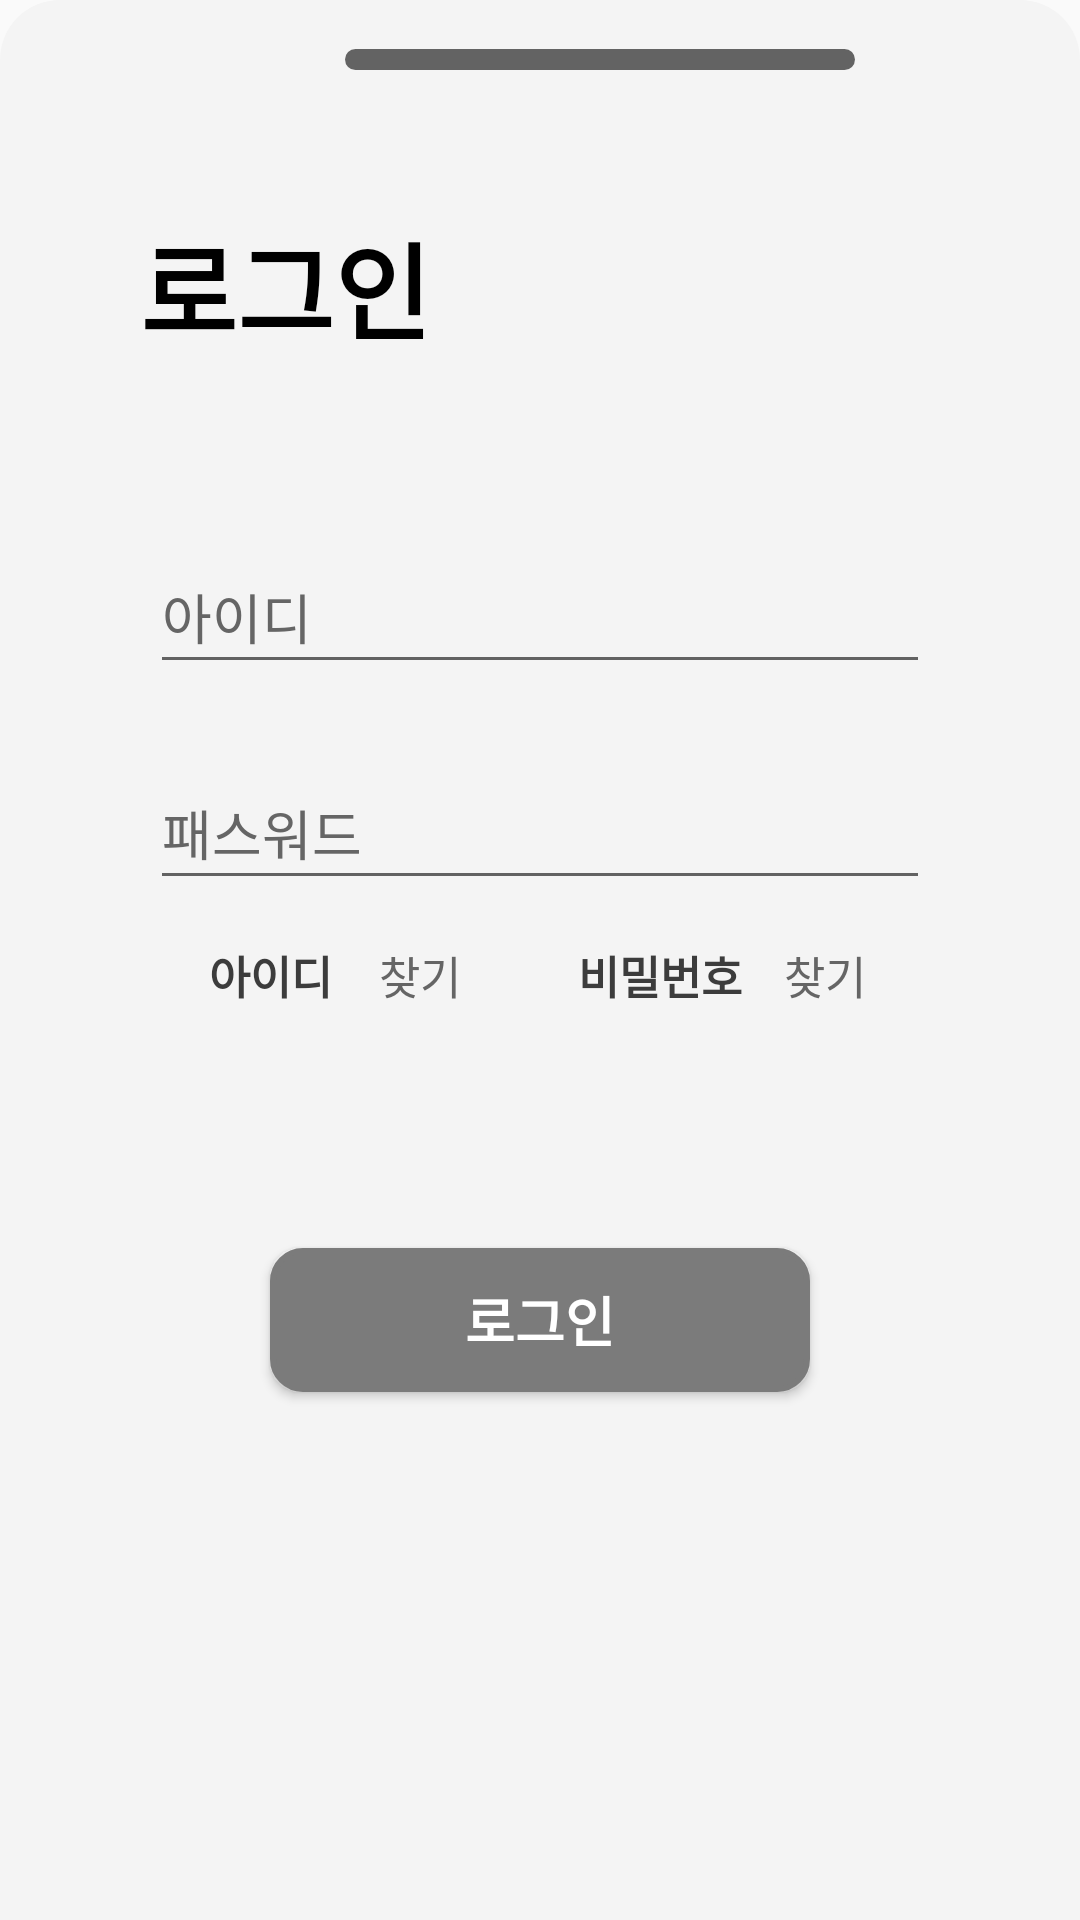

Reconstruct the res/layout file that produces this screen, plus the resources it refers to.
<!-- AndroidManifest.xml: application theme Theme.AppCompat.Light.NoActionBar.FullScreen -->
<!-- res/layout/login_frag.xml -->
<?xml version="1.0" encoding="utf-8"?>
<androidx.constraintlayout.widget.ConstraintLayout xmlns:android="http://schemas.android.com/apk/res/android"
    xmlns:app="http://schemas.android.com/apk/res-auto"
    xmlns:tools="http://schemas.android.com/tools"
    android:layout_width="match_parent"
    android:layout_height="match_parent"
    android:background="@drawable/bottom_sheet_background"
    android:orientation="vertical"
    tools:ignore="InvalidId">

    
    <LinearLayout
        android:id="@+id/linearLayout2"
        android:layout_width="match_parent"
        android:layout_height="40dp"
        tools:ignore="MissingConstraints">

        <View
            android:layout_width="170dp"
            android:layout_height="7dp"
            android:layout_gravity="center"
            android:layout_marginStart="115dp"
            android:background="@drawable/button_background"

            android:backgroundTint="#636363" />
    </LinearLayout>

    <TextView
        android:layout_width="wrap_content"
        android:layout_height="wrap_content"
        android:layout_marginTop="30dp"
        android:layout_marginStart="30dp"
        android:layout_marginEnd="200dp"
        android:text="로그인"
        android:textColor="@color/black"
        android:textSize="35dp"
        android:textStyle="bold"
        app:layout_constraintEnd_toEndOf="parent"
        app:layout_constraintStart_toStartOf="parent"
        app:layout_constraintTop_toBottomOf="@+id/linearLayout2" />

    <EditText
        android:id="@+id/et_id"
        android:layout_width="260dp"
        android:layout_height="wrap_content"
        android:layout_marginTop="180dp"
        android:ems="10"
        android:hint="아이디"
        android:inputType="textPersonName"
        android:minHeight="48dp"
        android:textColorHint="@color/color_text"
        app:layout_constraintEnd_toEndOf="parent"
        app:layout_constraintStart_toStartOf="parent"
        app:layout_constraintTop_toTopOf="parent" />

    <EditText
        android:id="@+id/et_passwd"
        android:layout_width="260dp"
        android:layout_height="wrap_content"
        android:layout_marginTop="24dp"
        android:ems="10"
        android:hint="패스워드"
        android:inputType="textPassword"
        android:minHeight="48dp"
        android:textColorHint="@color/color_text"
        app:layout_constraintEnd_toEndOf="parent"
        app:layout_constraintStart_toStartOf="parent"
        app:layout_constraintTop_toBottomOf="@+id/et_id" />

    
    <androidx.constraintlayout.widget.ConstraintLayout
        android:id="@+id/linearLayout"
        android:layout_width="match_parent"
        android:layout_height="50dp"
        android:layout_marginTop="260dp"
        app:layout_constraintTop_toBottomOf="@+id/linearLayout2">

        <TextView
            android:id="@+id/text_find_id"
            android:layout_width="60dp"
            android:layout_height="48dp"
            android:layout_marginStart="60dp"
            android:gravity="center"
            android:text="아이디"
            android:textColor="@color/black_2"
            android:textSize="15dp"
            android:textStyle="bold"
            app:layout_constraintBottom_toBottomOf="parent"
            app:layout_constraintStart_toStartOf="parent"
            app:layout_constraintTop_toTopOf="parent" />

        <Button
            android:id="@+id/btn_find_id"
            android:layout_width="40dp"
            android:layout_height="48dp"
            android:background="#00ff0000"
            android:text="찾기"
            android:textColor="@color/color_text"
            android:textSize="15dp"
            app:layout_constraintBottom_toBottomOf="parent"
            app:layout_constraintStart_toEndOf="@+id/text_find_id"
            app:layout_constraintTop_toTopOf="parent" />

        <TextView
            android:layout_width="60dp"
            android:layout_height="48dp"
            android:gravity="center"
            android:text="비밀번호"
            android:textColor="@color/black_2"
            android:textSize="15dp"
            android:textStyle="bold"
            app:layout_constraintBottom_toBottomOf="parent"
            app:layout_constraintEnd_toStartOf="@+id/btn_find_pw"
            app:layout_constraintTop_toTopOf="parent" />

        <Button
            android:id="@+id/btn_find_pw"
            android:layout_width="50dp"
            android:layout_height="48dp"
            android:layout_marginEnd="60dp"
            android:background="#00ff0000"
            android:gravity="center"
            android:text="찾기"
            android:textColor="@color/color_text"
            android:textSize="15dp"
            app:layout_constraintBottom_toBottomOf="parent"
            app:layout_constraintEnd_toEndOf="parent"
            app:layout_constraintTop_toTopOf="parent" />

    </androidx.constraintlayout.widget.ConstraintLayout>

    
    <androidx.constraintlayout.widget.ConstraintLayout
        android:layout_width="match_parent"
        android:layout_height="300dp"
        app:layout_constraintTop_toBottomOf="@+id/linearLayout">

        <Button
            android:id="@+id/btn_login"
            android:layout_width="180dp"
            android:layout_height="48dp"
            android:layout_marginBottom="120dp"
            android:background="@drawable/first_button_selector"
            android:padding="10dp"
            android:text="로그인"
            android:textColor="@color/white"
            android:textSize="18dp"
            android:textStyle="bold"
            app:layout_constraintBottom_toBottomOf="parent"
            app:layout_constraintEnd_toEndOf="parent"
            app:layout_constraintStart_toStartOf="parent"
            app:layout_constraintTop_toTopOf="parent" />

        
        
        
        
        
        
        
        
        

        
        
        
        
        

        
        
        
        
        
        
    </androidx.constraintlayout.widget.ConstraintLayout>



</androidx.constraintlayout.widget.ConstraintLayout>
<!-- resources referenced by this layout -->
<resources>
  <color name="black">#FF000000</color>
  <color name="black_2">#3C3C3C</color>
  <color name="color_text">#656565</color>
  <color name="white">#FFFFFF</color>
  <!-- drawable bottom_sheet_background (drawable-v24) -->
  <?xml version="1.0" encoding="utf-8"?>
  <shape xmlns:android="http://schemas.android.com/apk/res/android"
      android:shape="rectangle">
      <size android:height="200sp"/>
  
      <solid android:color="#F4F4F4"></solid>
  
      <corners
          android:topLeftRadius="20dp"
          android:topRightRadius="20dp"/>
  
  </shape>
  <!-- drawable button_background (drawable) -->
  <?xml version="1.0" encoding="utf-8"?>
  <shape xmlns:android="http://schemas.android.com/apk/res/android"
      android:shape="rectangle">
      <solid android:color="#D6D6D6"/>
      <corners android:radius="10dp"/>
  
  
  </shape>
  <!-- drawable first_button_selector (drawable) -->
  <?xml version="1.0" encoding="utf-8"?>
  <selector xmlns:android="http://schemas.android.com/apk/res/android">
  
      
      <item android:state_pressed="false">
          <shape android:shape="rectangle" >
              <solid android:color="#7B7B7B" />
              <stroke
                  android:width="2sp"
                  android:color="#7B7B7B"/>
              <corners
                  android:radius="10dp" />
          </shape>
      </item>
  
      
      <item android:state_pressed="true">
          <shape android:shape="rectangle" >
              <solid android:color="#D8D8D8" />
              <stroke
                  android:width="2sp"
                  android:color="#7B7B7B"/>
              <corners
                  android:radius="10dp" />
          </shape>
      </item>
  </selector>
  <style name="Theme.AppCompat.Light.NoActionBar.FullScreen" parent="@style/Theme.AppCompat.Light.NoActionBar">
      <item name="android:windowNoTitle">true</item>
      <item name="android:windowActionBar">false</item>
      <item name="android:windowFullscreen">true</item>
      <item name="android:windowContentOverlay">@null</item>
    </style>
</resources>
